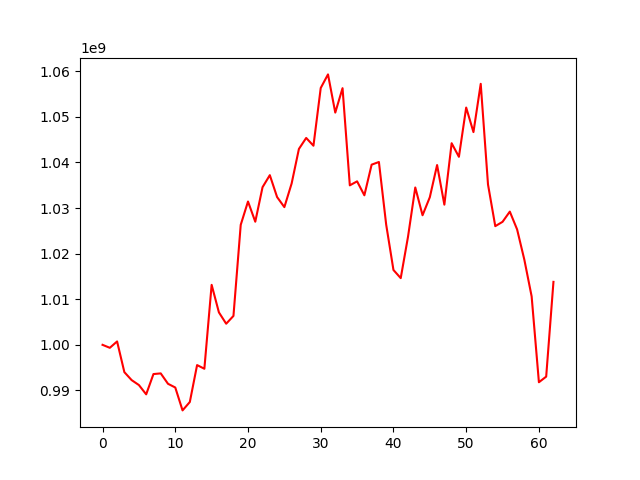

The table this chart was drawn from, first rows:
, 0
0, 1000000000
1, 999349282
2, 1000743979
3, 994012231
4, 992267586
5, 991182500
6, 989145841
7, 993592190
8, 993738653
9, 991460229
10, 990645365
11, 985625091
12, 987465513
13, 995562856
14, 994756860
15, 1013156294
16, 1007117866
17, 1004628961
18, 1006340587
19, 1026315086
20, 1031424495
21, 1026997925
22, 1034568029
23, 1037205093
24, 1032403083
25, 1030194688
26, 1035380008
27, 1042952390
28, 1045364469
29, 1043658149
30, 1056316596
31, 1059297654
32, 1050922373
33, 1056280125
34, 1034970391
35, 1035847225
36, 1032789351
37, 1039506674
38, 1040091815
39, 1026358815
40, 1016414672
41, 1014625676
42, 1023684259
43, 1034504480
44, 1028415242
45, 1032366859
46, 1039424438
47, 1030737350
48, 1044207997
49, 1041228818
50, 1052028433
51, 1046644006
52, 1057231385
53, 1035167775
54, 1026023875
55, 1026971683
56, 1029212590
57, 1025316549
58, 1018646920
59, 1010627058
... 3 more rows
